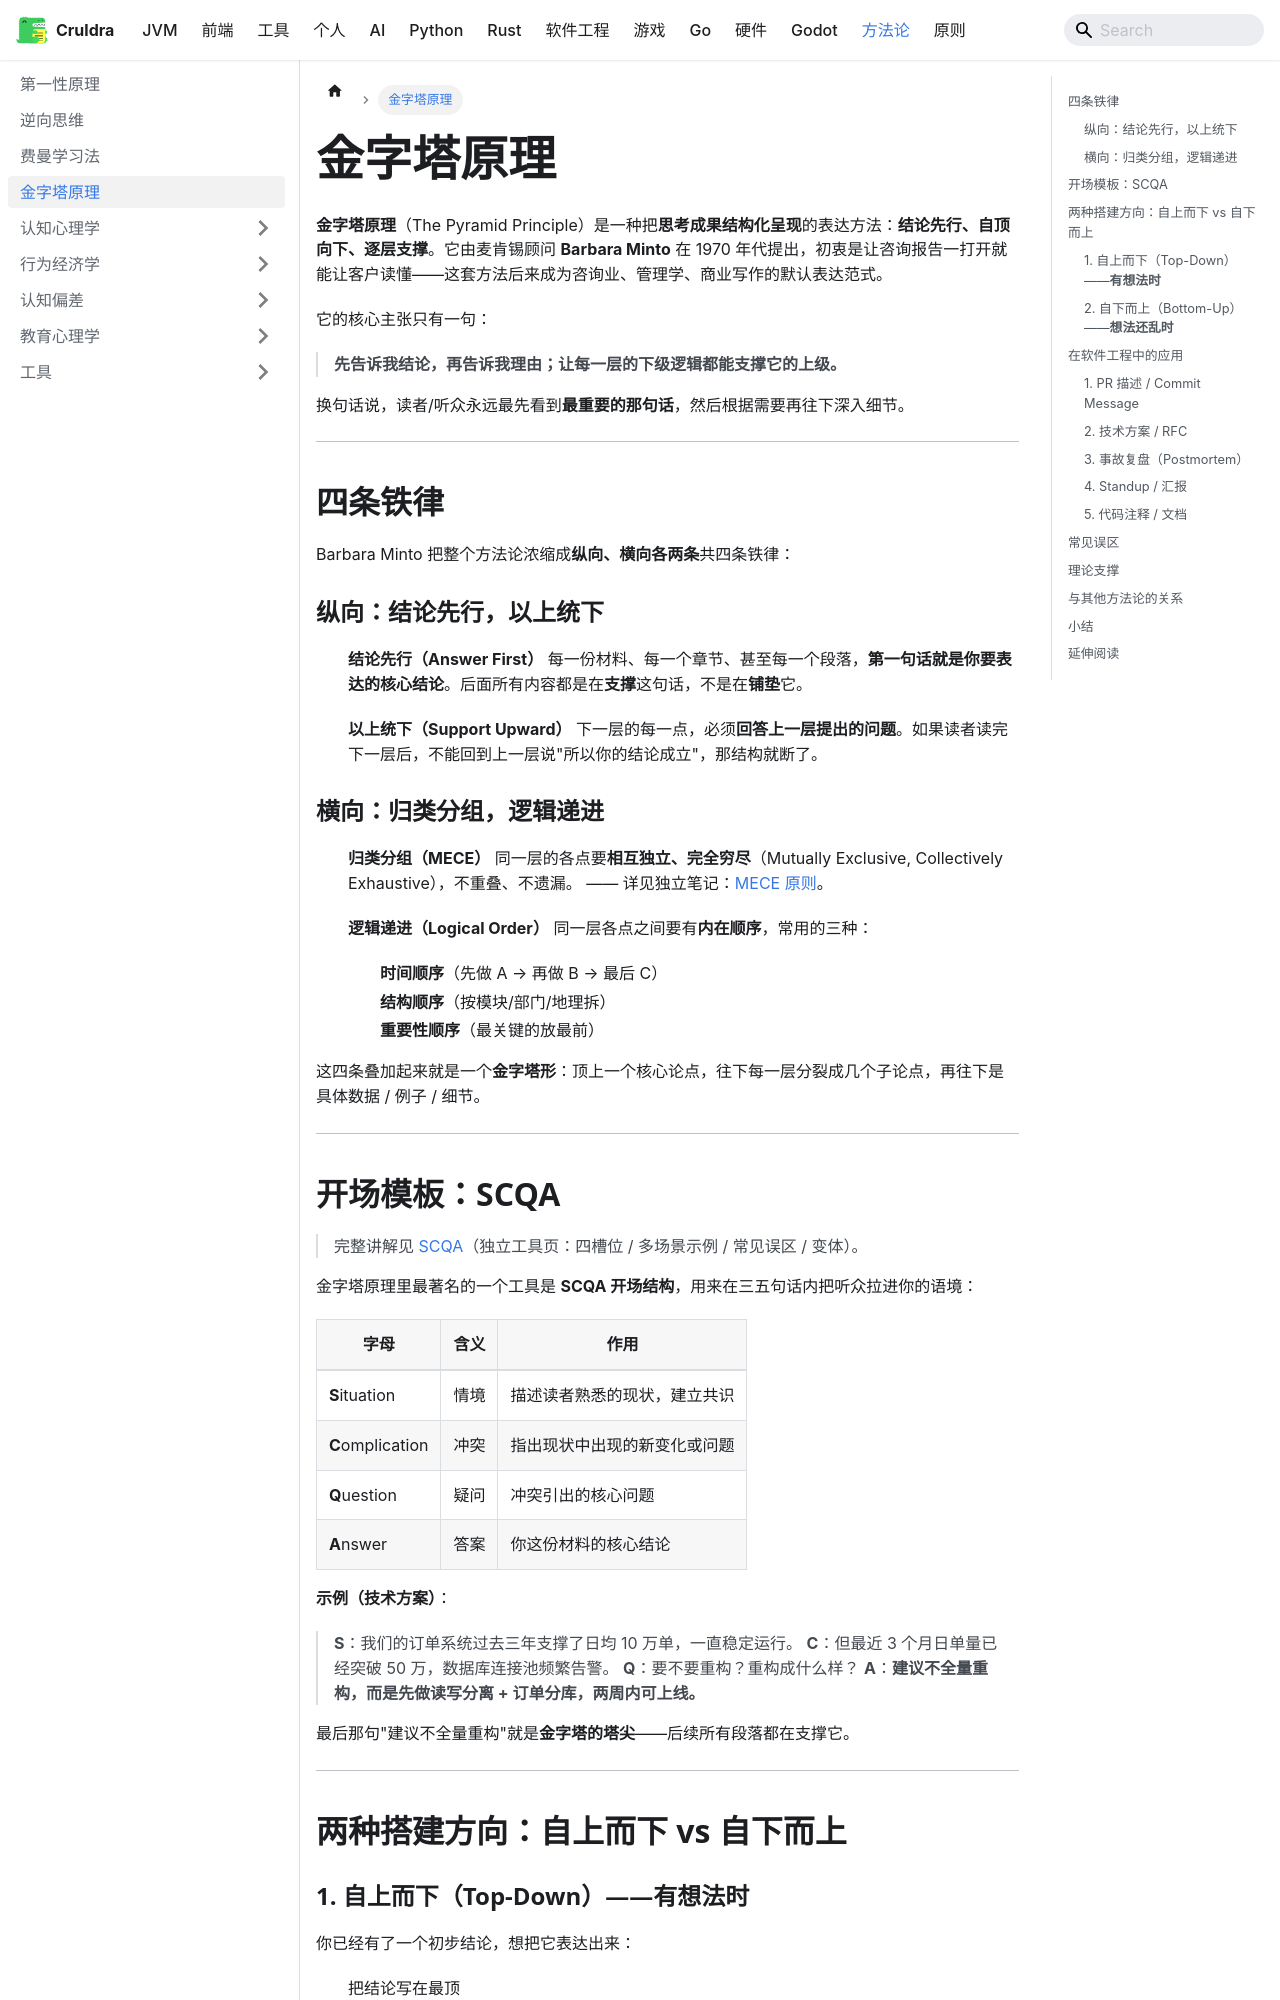

repository: cruldra/notes3 · page: docs/Methodology/金字塔原理.html · generator: docusaurus

---
sidebar_position: 4
---

**金字塔原理**（The Pyramid Principle）是一种把**思考成果结构化呈现**的表达方法：**结论先行、自顶向下、逐层支撑**。它由麦肯锡顾问 **Barbara Minto** 在 1970 年代提出，初衷是让咨询报告一打开就能让客户读懂——这套方法后来成为咨询业、管理学、商业写作的默认表达范式。

它的核心主张只有一句：

> **先告诉我结论，再告诉我理由；让每一层的下级逻辑都能支撑它的上级。**

换句话说，读者/听众永远最先看到**最重要的那句话**，然后根据需要再往下深入细节。

---

## 四条铁律

Barbara Minto 把整个方法论浓缩成**纵向、横向各两条**共四条铁律：

### 纵向：结论先行，以上统下

1. **结论先行（Answer First）**
   每一份材料、每一个章节、甚至每一个段落，**第一句话就是你要表达的核心结论**。后面所有内容都是在**支撑**这句话，不是在**铺垫**它。

2. **以上统下（Support Upward）**
   下一层的每一点，必须**回答上一层提出的问题**。如果读者读完下一层后，不能回到上一层说"所以你的结论成立"，那结构就断了。

### 横向：归类分组，逻辑递进

3. **归类分组（MECE）**
   同一层的各点要**相互独立、完全穷尽**（Mutually Exclusive, Collectively Exhaustive），不重叠、不遗漏。
   —— 详见独立笔记：[MECE 原则](../Principles/MECE原则.md)。

4. **逻辑递进（Logical Order）**
   同一层各点之间要有**内在顺序**，常用的三种：
   - **时间顺序**（先做 A → 再做 B → 最后 C）
   - **结构顺序**（按模块/部门/地理拆）
   - **重要性顺序**（最关键的放最前）

这四条叠加起来就是一个**金字塔形**：顶上一个核心论点，往下每一层分裂成几个子论点，再往下是具体数据 / 例子 / 细节。

---
